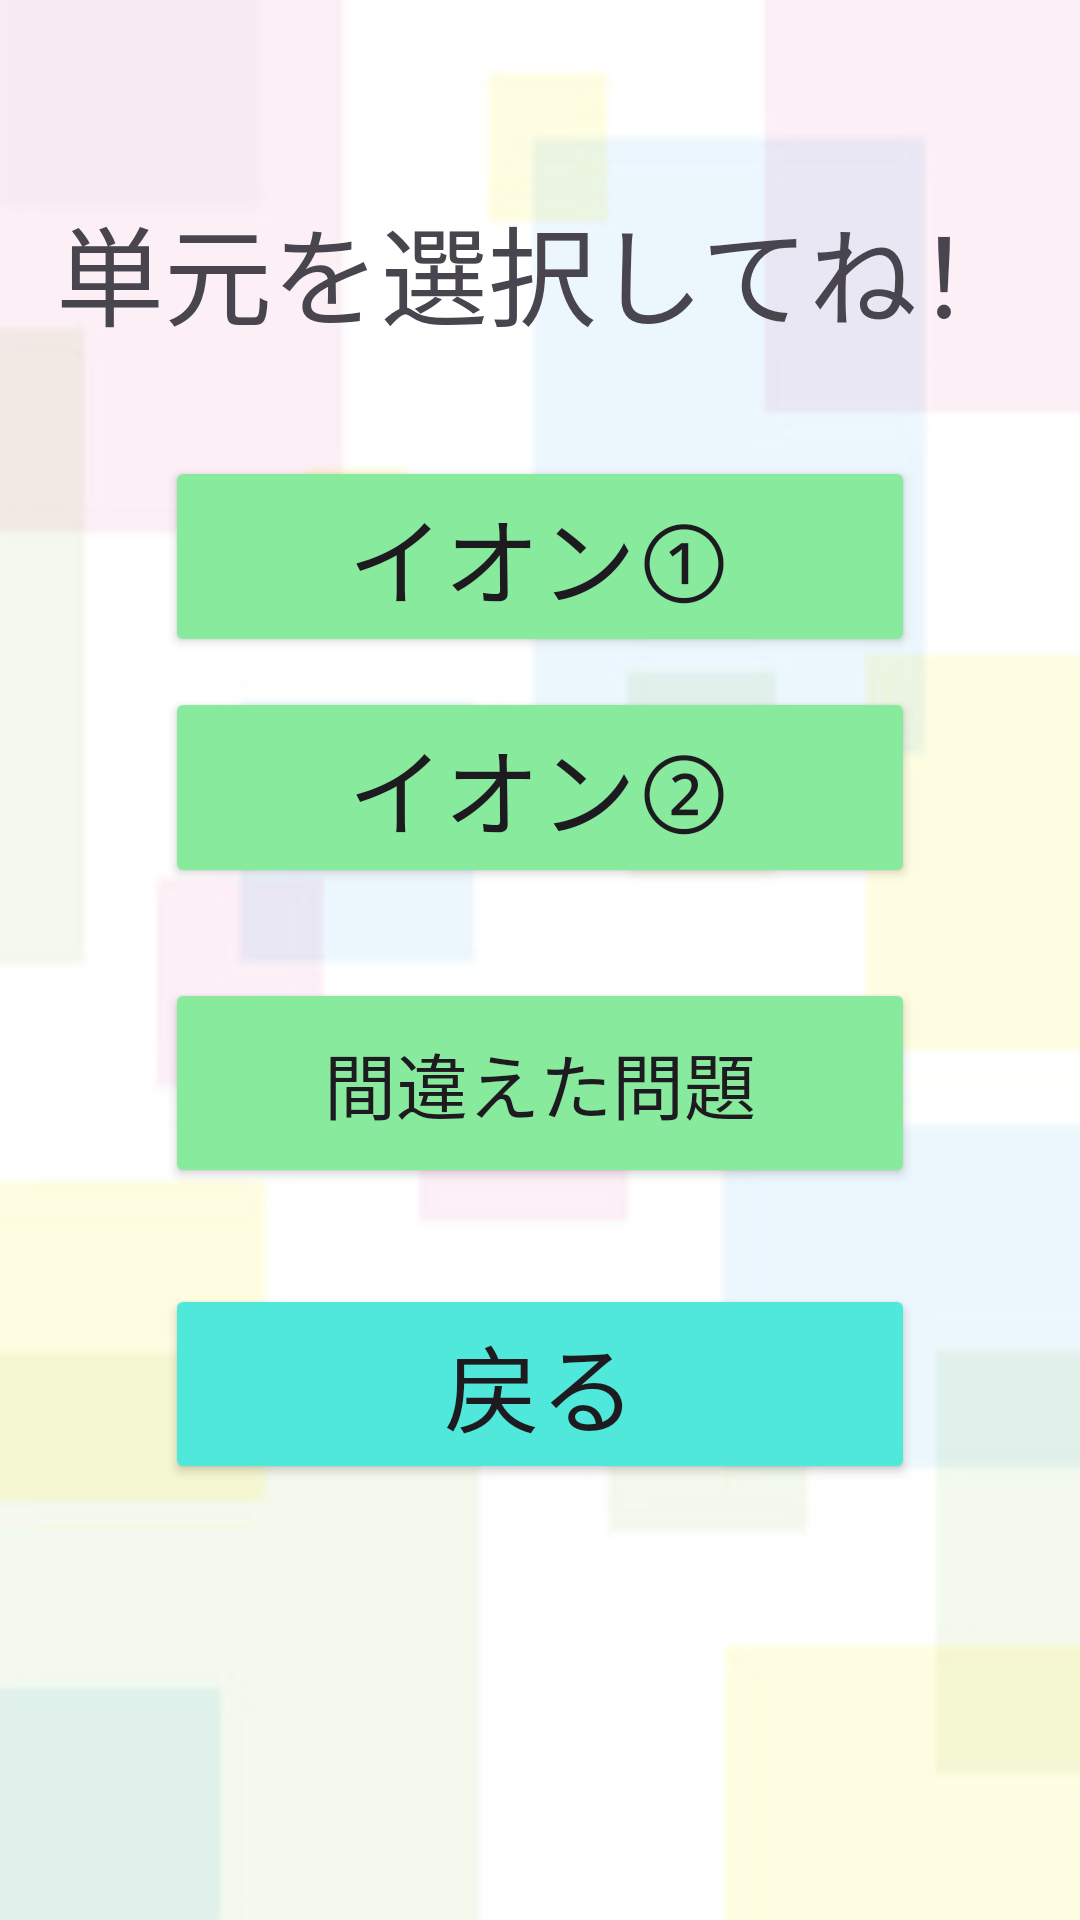

Layout XML and referenced resources for this Android screen:
<!-- AndroidManifest.xml: application theme Theme.Orijinaru -->
<!-- res/layout/activity_select_science.xml -->
<?xml version="1.0" encoding="utf-8"?>
<androidx.constraintlayout.widget.ConstraintLayout xmlns:android="http://schemas.android.com/apk/res/android"
    xmlns:app="http://schemas.android.com/apk/res-auto"
    xmlns:tools="http://schemas.android.com/tools"
    android:id="@+id/main"
    android:layout_width="match_parent"
    android:layout_height="match_parent"
    android:background="@drawable/back"
    tools:context=".ui.subject.SelectScienceActivity">

    <TextView
        android:id="@+id/select_science_text"
        android:layout_width="wrap_content"
        android:layout_height="wrap_content"
        android:layout_marginTop="64dp"
        android:text="単元を選択してね！"
        android:textSize="36sp"
        app:layout_constraintEnd_toEndOf="parent"
        app:layout_constraintStart_toStartOf="parent"
        app:layout_constraintTop_toTopOf="parent" />

    <ScrollView
        android:layout_width="match_parent"
        android:layout_height="match_parent"
        android:layout_marginTop="152dp"
        app:layout_constraintTop_toBottomOf="@+id/select_science_text">

        <LinearLayout
            android:layout_width="match_parent"
            android:layout_height="wrap_content"
            android:orientation="vertical" >

            <Button
                android:id="@+id/question_ion1_button"
                android:layout_width="250dp"
                android:layout_height="wrap_content"
                android:layout_gravity="center_horizontal"
                android:layout_marginBottom="10dp"
                android:backgroundTint="#88EA9D"
                android:text="イオン①"
                android:textSize="32sp" />

            <Button
                android:id="@+id/question_ion2_button"
                android:layout_width="250dp"
                android:layout_height="wrap_content"
                android:layout_gravity="center_horizontal"
                android:layout_marginBottom="10dp"
                android:backgroundTint="#88EA9D"
                android:text="イオン②"
                android:textSize="32sp" />

            <Button
                android:id="@+id/mistakes_button"
                android:layout_width="250dp"
                android:layout_height="70dp"
                android:layout_gravity="center_horizontal"
                android:layout_marginTop="20dp"
                android:backgroundTint="#88EA9D"
                android:text="間違えた問題"
                android:textSize="24sp" />

            <Button
                android:id="@+id/back_button"
                android:layout_width="250dp"
                android:layout_height="wrap_content"
                android:layout_gravity="center_horizontal"
                android:layout_marginTop="32dp"
                android:backgroundTint="#4FE8DB"
                android:text="戻る"
                android:textSize="32sp" />
        </LinearLayout>
    </ScrollView>
</androidx.constraintlayout.widget.ConstraintLayout>
<!-- resources referenced by this layout -->
<resources>
  <!-- drawable back: jpeg bitmap (drawable, 17571 bytes) -->
  <style name="Theme.Orijinaru" parent="Base.Theme.Orijinaru" />
  <style name="Base.Theme.Orijinaru" parent="Theme.Material3.DayNight.NoActionBar">
          
          
      </style>
</resources>
